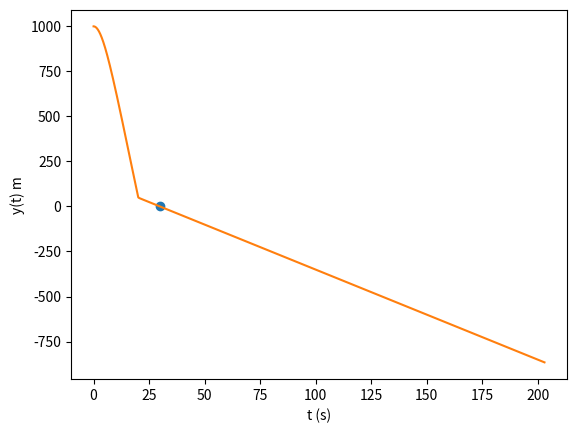

This figure's Python source:
#c) Considere a alínea anterior, considerando que o paraquedas fica aberto 20 s depois
#do salto do avião.


import matplotlib.pyplot as plt
import numpy as np

y0 = 1000
v0 =0

vtSL = 60 #m/s
vtPA = 5  #m/s

p = 1.225 #kg/m^3

g = 9.8 #m/s^2
dt = 0.001

t0 = 0.00 ##tempo inicial
tf = 203 ##tempo final

n = int((tf-t0)/dt)

D1 = g/vtPA**2
D2 = g/vtSL**2

n = int((tf-t0)/dt)
t = np.linspace(t0,tf,n)
v = np.empty(n)
y = np.empty(n)
a = np.empty(n)

v[0] = v0
y[0] = y0

## Ciclo que implementa o Método de Euler, e atualiza o array tempo para podemos fazer um plot
for i in range(n-1):
    if(t[i]<20):
        a[i] = -D2 * v[i]*abs(v[i]) - g
        v[i+1] = v[i] + a[i]*dt
        y[i+1] = y[i] + v[i] * dt
    else:
        a[i] = -D1 * v[i]*abs(v[i]) - g
        v[i+1] = v[i] + a[i]*dt
        y[i+1] = y[i] + v[i] * dt
    
    
    
for i in range(n-1):
    if (y[i]>(0-dt) and y[i+1] <(0+dt)):
        print("dt, t, y = ", dt, t[i+1], y[i+1])
        print("Chega ao solo em {:.2f} s a {:.2f}km/h".format(t[i+1], abs(v[i+1]*3.6)))
        plt.plot(t[i+1],y[i+1], "o", label="v(t) em 2s")
        break

plt.plot(t, y, label="Método de Euler")
plt.xlabel("t (s)")
plt.ylabel("y(t) m")
plt.show()
